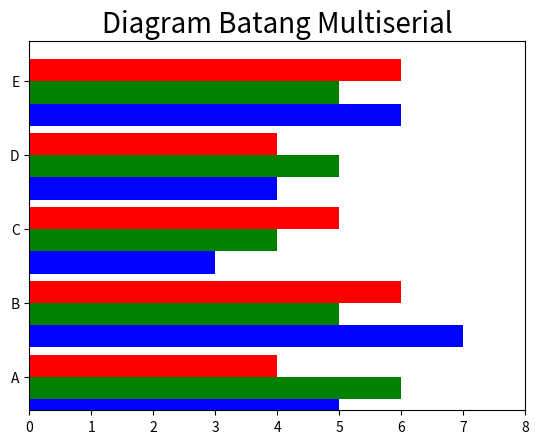

Here is the Python script that generated this plot:
import matplotlib.pyplot as plt
import numpy as np

index = np.arange(5)
values1 = [5,7,3,4,6]
values2 = [6,5,4,5,5]
values3 = [4,6,5,4,6]
bw = 0.3
plt.axis([0,8,0,5])
plt.title('Diagram Batang Multiserial', fontsize=20)
plt.barh(index, values1, bw,color='b')
plt.barh(index+bw, values2, bw,color='g')
plt.barh(index+2*bw, values3, bw,color='r')
plt.yticks(index+1.5*bw,['A','B','C','D','E'])
plt.show()
